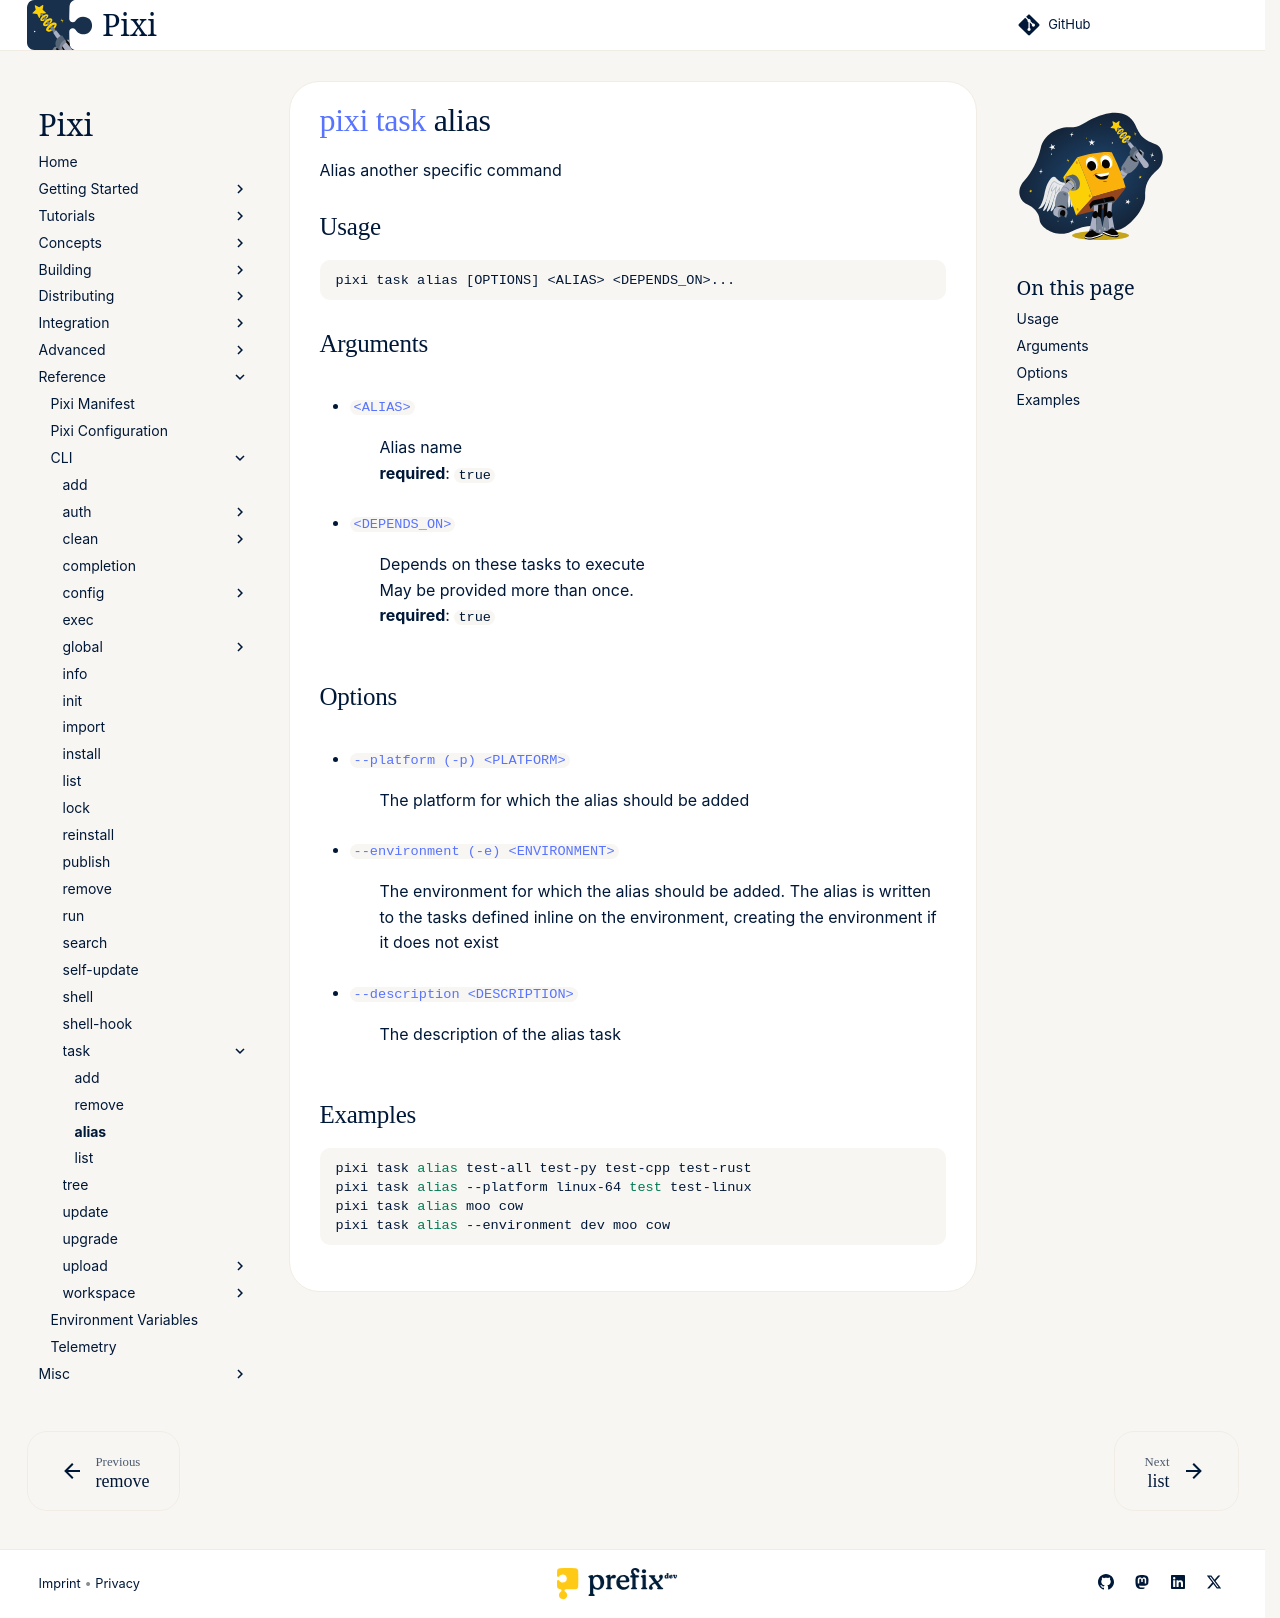

repository: prefix-dev/pixi · page: dev/reference/cli/pixi/task/alias/index.html · generator: sphinx

---
title: pixi task alias
---
<!--- This file is autogenerated. Do not edit manually! -->
# [pixi](../index.md) [task](index.md) alias

Alias another specific command

--8<-- "docs/reference/cli/pixi/task/alias_extender:description"

## Usage
```
pixi task alias [OPTIONS] <ALIAS> <DEPENDS_ON>...
```

## Arguments
- <a id="arg-ALIAS" href="#arg-ALIAS">`<ALIAS>`</a>
:  Alias name
<br>**required**: `true`
- <a id="arg-DEPENDS_ON" href="#arg-DEPENDS_ON">`<DEPENDS_ON>`</a>
:  Depends on these tasks to execute
<br>May be provided more than once.
<br>**required**: `true`

## Options
- <a id="arg---platform" href="#arg---platform">`--platform (-p) <PLATFORM>`</a>
:  The platform for which the alias should be added
- <a id="arg---environment" href="#arg---environment">`--environment (-e) <ENVIRONMENT>`</a>
:  The environment for which the alias should be added. The alias is written to the tasks defined inline on the environment, creating the environment if it does not exist
- <a id="arg---description" href="#arg---description">`--description <DESCRIPTION>`</a>
:  The description of the alias task

--8<-- "docs/reference/cli/pixi/task/alias_extender:example"
